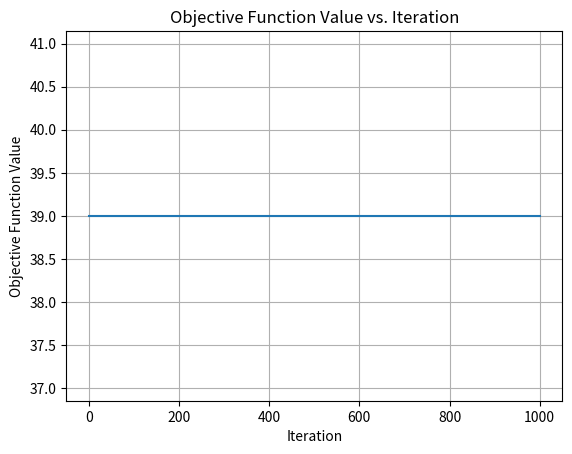

Python code for this plot:
import numpy as np
import random
import matplotlib.pyplot as plt

# Fungsi untuk menghitung magic number dari sebuah kubus dengan sisi n
def calculate_magic_number(n):
    return (n * (n**3 + 1)) // 2

# Fungsi objective function yang telah diberikan
def calculate_objective_function(cube, magic_num):
    n = cube.shape[0]
    
    # Initialize the score
    score = 0

    # Check all rows, columns, and pillars
    for i in range(n):
        for j in range(n):
            # Rows in 2D slices
            row_sum = np.sum(cube[i, j, :])
            if row_sum == magic_num:
                score += 1
            # Columns in 2D slices
            col_sum = np.sum(cube[i, :, j])
            if col_sum == magic_num:
                score += 1
            # Pillars
            pillar_sum = np.sum(cube[:, i, j])
            if pillar_sum == magic_num:
                score += 1
    
    # Check 2D diagonals in XY, XZ, and YZ planes
    for i in range(n):
        # Main diagonal in XY slice
        main_diag = [cube[i, j, j] for j in range(n)]
        if np.sum(main_diag) == magic_num:
            score += 1
        # Anti-diagonal in XY slice
        anti_diag = [cube[i, j, n-j-1] for j in range(n)]
        if np.sum(anti_diag) == magic_num:
            score += 1

    # XZ-plane diagonals
    for j in range(n):
        # Main diagonal in XZ slice
        main_diag = [cube[i, j, i] for i in range(n)]
        if np.sum(main_diag) == magic_num:
            score += 1
        # Anti-diagonal in XZ slice
        anti_diag = [cube[i, j, n-i-1] for i in range(n)]
        if np.sum(anti_diag) == magic_num:
            score += 1

    # YZ-plane diagonals
    for j in range(n):
        # Main diagonal in YZ slice
        main_diag = [cube[k, k, j] for k in range(n)]
        if np.sum(main_diag) == magic_num:
            score += 1
        # Anti-diagonal in YZ slice
        anti_diag = [cube[k, n-k-1, j] for k in range(n)]
        if np.sum(anti_diag) == magic_num:
            score += 1

    # Check 3D diagonals in space
    # Main space diagonal
    main_space_diag = [cube[i, i, i] for i in range(n)]
    if np.sum(main_space_diag) == magic_num:
        score += 1
    # Anti space diagonal
    anti_space_diag = [cube[i, i, n-i-1] for i in range(n)]
    if np.sum(anti_space_diag) == magic_num:
        score += 1
    # Other space diagonals
    other_space_diag_1 = [cube[i, n-i-1, i] for i in range(n)]
    if np.sum(other_space_diag_1) == magic_num:
        score += 1
    other_space_diag_2 = [cube[n-i-1, i, i] for i in range(n)]
    if np.sum(other_space_diag_2) == magic_num:
        score += 1
    
    return score

# Fungsi untuk menukar dua elemen pada kubus
def swap_elements(cube, pos1, pos2):
    temp = cube[pos1]
    cube[pos1] = cube[pos2]
    cube[pos2] = temp

# Fungsi utama untuk menjalankan algoritma Stochastic Hill-Climbing
def stochastic_hill_climbing(n, max_iterations=1000):
    magic_number = calculate_magic_number(n)
    
    # Generate a random initial cube
    # cube = np.arange(1, n**3 + 1)
    # np.random.shuffle(cube)
    # cube = cube.reshape((n, n, n))

    cube = np.array([
    [[12, 82, 34, 87, 100], [25, 16, 80, 104, 90], [42, 111, 85, 2, 75], [121, 108, 7, 20, 59], [67, 18, 119, 106, 5]],
    [[91, 77, 71, 6, 70], [52, 64, 117, 69, 13], [30, 118, 21, 123, 23], [26, 39, 92, 44, 114], [116, 17, 14, 73, 95]],
    [[47, 61, 45, 76, 86], [107, 43, 38, 33, 94], [89, 68, 63, 58, 37], [32, 93, 88, 83, 19], [56, 120, 55, 49, 35]],
    [[31, 53, 112, 109, 10], [115, 98, 4, 1, 97], [103, 3, 105, 8, 96], [113, 57, 9, 62, 74], [40, 50, 81, 65, 79]],
    [[66, 72, 27, 102, 48], [29, 28, 122, 125, 11], [51, 15, 41, 124, 84], [36, 110, 46, 22, 101], [78, 54, 99, 24, 60]]
    ])
    
    current_score = calculate_objective_function(cube, magic_number)
    print(f"Initial score: {current_score}")
    scores = [current_score]
    
    for iteration in range(max_iterations):
        # Pilih dua posisi acak untuk ditukar
        pos1 = np.unravel_index(random.randint(0, n**3 - 1), (n, n, n))
        pos2 = np.unravel_index(random.randint(0, n**3 - 1), (n, n, n))
        
        # Tukar elemen pada posisi yang dipilih
        swap_elements(cube, pos1, pos2)
        neighbor_score = calculate_objective_function(cube, magic_number)
        
        # Jika tetangga lebih baik, pertahankan perubahan
        if neighbor_score > current_score:
            current_score = neighbor_score
            print(f"Iteration {iteration + 1}: Swapped {pos1} with {pos2}, new score: {current_score}")
        else:
            # Kembalikan kondisi sebelum swap jika tidak ada peningkatan
            swap_elements(cube, pos1, pos2)
        
        scores.append(current_score)
        
    return cube, current_score, scores

# Jalankan algoritma Stochastic Hill-Climbing
n = 5

import time
start_time = time.time()
final_cube, final_score, scores = stochastic_hill_climbing(n, max_iterations=1000)
end_time = time.time()

print(f"Final score: {final_score}")

execution_time = end_time - start_time
print(f"Execution time: {execution_time:.4f} seconds")

# Plot nilai objective function terhadap iterasi
plt.plot(scores)
plt.xlabel('Iteration')
plt.ylabel('Objective Function Value')
plt.title('Objective Function Value vs. Iteration')
plt.grid()
plt.show()